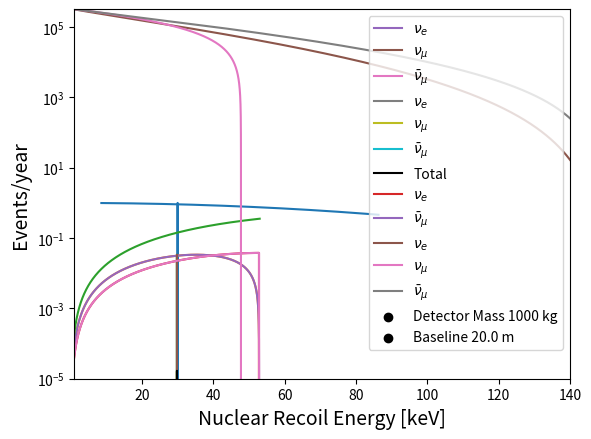
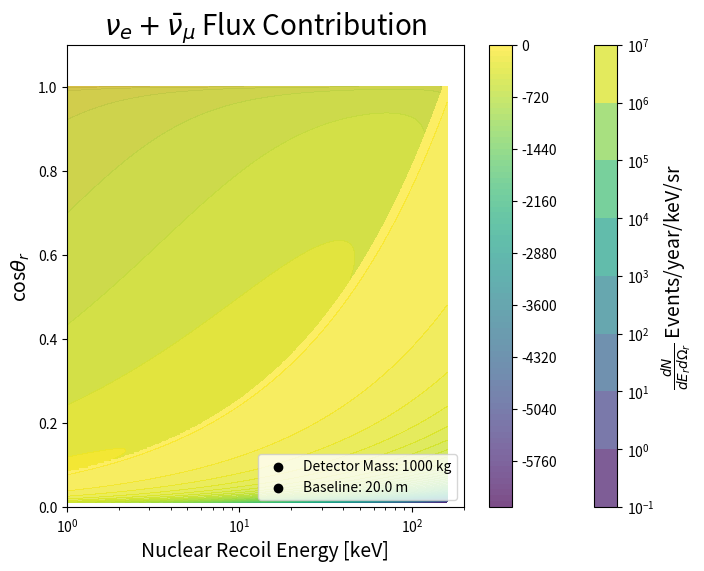

Source code (Python) for these figures, in order:
# imports

import numpy as np
#import ROOT
import math
import matplotlib.pyplot as plt

# Some important parameters and constants and what not

# Fermi Constant in natural units
GF = (1.166*(10**(-5)))*(1000**(-2)) #GeV−2 --> MeV^-2

# weak mixing angle contribution --> PDG value for now --> could vary
sin2thetaW = 0.231

# electroweak coupling coefficients of up and down quarks respectfully
guv = 0.5 - (4./3)*sin2thetaW
gdv = -0.5 + (2./3)*sin2thetaW

# muon and pion masses
m_mu = 105.66 # MeV
m_pi = 139.6 # MeV

# Functions

def gV(N, Z):
    return N*(guv + 2*gdv) + Z*(2*guv + gdv)


# Return the minimum allowed neutrino energy to produce a nuclear recoil with energy Er when scattering off a nucleus of mass M
def get_nu_min_energy(Er, M):
    return np.sqrt(M*Er/2)


# Get the Recoil energy Er from the incident neutrino energy Enu and the recoil angle thetar
def get_Er_kinematic(Enu, costhetar, M):
    num = 2*M*(Enu**2)*(costhetar**2)
    den = (Enu + M)**2 - ((Enu**2)*costhetar**2)
    return num/den


def get_Enu_kinematic(Er, costhetar, M):
    gamma = (Er + M)*(costhetar**2)
    A = Er - gamma
    B = 2*M*Er
    C = Er*(M**2)
    return (-1.*B + np.sqrt(B**2 - 4.*A*C))/(2.*A)


# Get a convenient parameter denoted epsilon that depends on various things
def get_epsilon(Er, costhetar, M):
    Enu_min = get_nu_min_energy(Er, M)
    return 1.0/((costhetar/Enu_min) - (1.0/M))


def dsigma_dEr(Er, costhetar, M, N, Z):
    Enu = get_Enu_kinematic(Er, costhetar, M)
    A = 2 - ((M*Er)/(Enu**2))
    B = (M*GF**2)/(2*math.pi)
    C = gV(N, Z)**2
    return A*B*C


def ddf(x, mu, sig):
    val = np.zeros_like(x)
    val[((mu-sig) <=x) & (x<= (mu +sig))] = 1
    return val

# spherical Bessel Function of the first kind
def j1(q):
    A = np.sin(q)/(q**2)
    B = np.cos(q)/q
    return A - B
    

print("made useful functions")


x = np.linspace(0, 100, 10000)

y = ddf(x, 30, 0.01)

plt.plot(x, y)
plt.show()

 

def spectral_nue(Enu):
    A = 192./m_mu
    B = (Enu/m_mu)**2
    C = 0.5 - (Enu/m_mu)
    S = (Enu <= (m_mu/2))
    return A*B*C*S

def spectral_nue_arr(Enus):
    maxv = m_mu/2
    s = np.zeros_like(Enus)
    s[(Enus <= maxv)] = 1
    fs = spectral_nue(Enus)
    return s*fs


Es = np.linspace(0, 0.6*m_mu, 1000)
#fs = spectral_nue_arr(Es)
fs = spectral_nue(Es)
plt.plot(Es, fs)
plt.show()

print(spectral_nue(50))

def spectral_numu(Enu):
    V = (m_pi**2 - m_mu**2)/(2*m_pi)
    dE = 0.001 #MeV
    S1 = (Enu >= V - dE)
    S2 = (Enu <= V + dE)
    return ((2*m_pi)/(m_pi**2 - m_mu**2))*S1*S2

def spectral_numu_arr(Enus):
    dE = (Enus[1] - Enus[0])/2
    s = np.zeros_like(Enus)
    V = (m_pi**2 - m_mu**2)/(2*m_pi)
    s[(Enus <= V + dE) & (Enus >= V - dE)] = 1
    return s*spectral_numu(Enus)


Es = np.linspace(0, 100, 100000)
fs = spectral_numu(Es)

plt.plot(Es, fs)
plt.show()

 

def spectral_numubar(Enu):
    A = 64./m_mu
    B = (Enu/m_mu)**2
    C = 0.75 - (Enu/m_mu)
    maxv = m_mu/2
    S = (Enu <= maxv)
    return A*B*C*S

def spectral_numubar_arr(Enus):
    maxv = m_mu/2
    s = np.zeros_like(Enus)
    s[(Enus <= maxv)] = 1
    fs = spectral_numubar(Enus)
    return s*fs


Es = np.linspace(0, 0.8*m_mu, 1000)
fs = spectral_numubar(Es)

plt.plot(Es, fs)
plt.show()

Es = np.linspace(0, 100, 100000)
f_numu = spectral_numu(Es)
f_nue = spectral_nue(Es)
f_numubar = spectral_numubar(Es)

plt.plot(Es, f_nue, label=r"$\nu_{e}$")
plt.plot(Es, f_numu, label=r"$\nu_{\mu}$")
plt.plot(Es, f_numubar, label=r"$\bar{\nu}_{\mu}$")
plt.xlabel("Neutrino Energy [MeV]", fontsize=14)
plt.ylabel("Relative Spectral Shape [Arb.]", fontsize=14)
plt.ylim([0.0001, 0.04])
plt.xlim([0, 53])
plt.legend()
plt.show()

print(np.sum(f_nue)*(Es[1] - Es[0]))
print(np.sum(f_numubar)*(Es[1] - Es[0]))
print(np.sum(f_numu)*(Es[1] - Es[0]))

r = 0.08 # neutrinos produced / POT
#L = 29.0 # meters --> distance to the detector
L = 20.0 # meters

Nflux = r / (4*math.pi*(L**2)) # neutrinos / POT / Area

def flux_numu(Enu):
    A = (m_pi**2 - m_mu**2)/(2*m_pi)
    return spectral_numu(Enu)*Nflux*A

def flux_numubar(Enu):
    return spectral_numubar(Enu)*Nflux

def flux_nue(Enu):
    return spectral_nue(Enu)*Nflux

def flux_total(Enu):
    f1 = flux_nue(Enu)
    f2 = flux_numu(Enu)
    f3 = flux_numubar(Enu)
    return f1 + f2 + f3

Es = np.linspace(0, 100, 100000)
#Es = 50
f_numu = flux_numu(Es)
f_nue = flux_nue(Es)
f_numubar = flux_numubar(Es)
f_tot = flux_total(Es)

plt.plot(Es, f_nue, label=r"$\nu_{e}$")
plt.plot(Es, f_numu, label=r"$\nu_{\mu}$")
plt.plot(Es, f_numubar, label=r"$\bar{\nu}_{\mu}$")
plt.plot(Es, f_tot, c="black", label="Total")
plt.xlabel("Neutrino Energy [MeV]", fontsize=14)
plt.ylabel("Neutrino Flux ["+r"$\nu$"+"/POT/"+r"$m^2$"+"]", fontsize=14)
#plt.ylim([0.0001, 0.04])
plt.xlim([0, 52.8])
plt.yscale("log")
plt.legend()
plt.show()

from scipy.integrate import quad

test = quad(flux_numubar, 0, 53)

#test = quad(flux_numu, 0, 53)

#test = quad(spectral_numubar, 0, 53)

print(test[0])
print(Nflux)

#hbar = (4.1357*10**-15)/(2*math.pi*10**6) # MeV * seconds 

hbar = 6.582*(10**(-16))*(1.0/(10**6))
c = 3*10**8 # m /second (speed of light of course)

M = 37227.56 # MeV for Argon

Rmin = 3.427*10**-15 # m for Argon? --> Should double check this

# Helm Form Factor
def FH(Er, M, Rmin):
    s = 0.9*10**(-15) # m
    Ro = np.sqrt((5./3)*(Rmin**2 - (3*s**2)))
    q = np.sqrt(2*M*Er)/(hbar*c)
    a = q*Ro
    A = 3*j1(a)/a
    B = -0.5*(q*s)**2
    return A*np.exp(B)

Es = np.linspace(0.001, 0.1, 1000)
qs = np.sqrt(2*M*Es)
fs = FH(Es, M, Rmin)**2
plt.plot(qs, fs)
plt.show()

print(hbar)


def dSigma_dEr(Er, Enu, M, N, Z):
    A = (GF**2)*M/(2*math.pi)
    B = 2 - (M*Er/(Enu**2))
    C = gV(N, Z)**2
    D = (hbar*c)**2
    return A*B*C*D


Es = np.linspace(0, 0.1, 1000)
sigmas = dSigma_dEr(Es, 50, M, 22, 18)

plt.plot(Es, sigmas*(100**2))
plt.show()

def Sigma(Enu, M, N, Z):
    
    def integrand(Er, Enu, M, N, Z):
        return dSigma_dEr(Er, Enu, M, N, Z)*(FH(Er, M, Rmin)**2)
        
    v = []
    for E in Enu:
        m = (2*E**2)/M
        I = quad(integrand, 0, m, args=(E, M, N, Z))
        v.append(I[0])
    return np.array(v)


Enus = np.linspace(0.00001, 53, 1000)
sigmas = Sigma(Enus, M, 22, 18)


plt.plot(Enus, sigmas*(100**2)*(10**38))
plt.xlim([5, 53])
plt.ylim([10**(-5), 10**2])
plt.yscale("log")
plt.ylabel("Cross-section ("+r"$10^{-38} cm^2$"+")", fontsize=14)
plt.xlabel("Neutrino Energy [MeV]", fontsize=14)
plt.show()

def dR_dEr_tot(Er, M, N, Z, Norm):
    def integrand(Enu, Er, M, N, Z):
        f = flux_total(Enu)
        Fsquared = FH(Er, M, Rmin)**2
        sig = dSigma_dEr(Er, Enu, M, N, Z)
        return f*Fsquared*sig
    v = []  
    for E in Er:
        a = get_nu_min_energy(E, M)
        b = m_mu/2
        I = quad(integrand, a, b, args=(E, M, N, Z))
        v.append(I[0])
    return Norm*np.array(v)


def dR_dEr_nue(Er, M, N, Z, Norm):
    def integrand(Enu, Er, M, N, Z):
        f = flux_nue(Enu)
        Fsquared = FH(Er, M, Rmin)**2
        sig = dSigma_dEr(Er, Enu, M, N, Z)
        return f*Fsquared*sig
    v = []  
    for E in Er:
        a = get_nu_min_energy(E, M)
        b = m_mu/2
        I = quad(integrand, a, b, args=(E, M, N, Z))
        v.append(I[0])
    return Norm*np.array(v)


def dR_dEr_numubar(Er, M, N, Z, Norm):
    def integrand(Enu, Er, M, N, Z):
        f = flux_numubar(Enu)
        Fsquared = FH(Er, M, Rmin)**2
        sig = dSigma_dEr(Er, Enu, M, N, Z)
        return f*Fsquared*sig
    v = []  
    for E in Er:
        a = get_nu_min_energy(E, M)
        b = m_mu/2
        I = quad(integrand, a, b, args=(E, M, N, Z))
        v.append(I[0])
    return Norm*np.array(v)


def dR_dEr_numu(Er, M, N, Z, Norm):
    Emono = (m_pi**2 - m_mu**2)/(2*m_pi)
    m = (2*Emono**2)/M
    f = Nflux
    Fsquared = FH(Er, M, Rmin)**2
    sig = dSigma_dEr(Er, Emono, M, N, Z)
    S = (Er <= m) 
    return Norm*f*Fsquared*sig*S

mdet = 1000 # kg
mavg_Ar = 39.947*(1/1000) # kg / mol
NA = 6.022*(10**23) # Avagadro's number [1/mol]
Norm_Ar_COHERENT_ton = mdet*(NA/mavg_Ar)
#Norm_Ar_COHERENT_ton = NA/mavg_Ar

N_POT = (1.76*(10**23))*(365/308.1) # POT in a year

Ers = np.linspace(0.001, 0.14, 10000)


rates0 = dR_dEr_tot(Ers, M, 22, 18, 1)
rate_numu0 = dR_dEr_numu(Ers, M, 22, 18, 1)
rate_numubar0 = dR_dEr_numubar(Ers, M, 22, 18, 1)
rate_nue0 = dR_dEr_nue(Ers, M, 22, 18, 1)
#plt.plot(Ers*1000, rates0, c="black", label="Total")
plt.plot(Ers*1000, rate_nue0, label=r"$\nu_{e}$")
#plt.plot(Ers*1000, rate_numu0, label=r"$\nu_{\mu}$")
plt.plot(Ers*1000, rate_numubar0, label=r"$\bar{\nu}_{\mu}$")
plt.xlabel("Nuclear Recoil Energy [keV]", fontsize=14)
#plt.yscale("log")
plt.ylabel("Events/POT/Nt")
plt.legend()
plt.show()



rates = dR_dEr_tot(Ers, M, 22, 18, N_POT*Norm_Ar_COHERENT_ton)
rate_numu = dR_dEr_numu(Ers, M, 22, 18, N_POT*Norm_Ar_COHERENT_ton)
rate_numubar = dR_dEr_numubar(Ers, M, 22, 18, N_POT*Norm_Ar_COHERENT_ton)
rate_nue = (N_POT*Norm_Ar_COHERENT_ton)*dR_dEr_nue(Ers, M, 22, 18, 1)
#plt.plot(Ers*1000, rates, c="black", label="Total")
plt.plot(Ers*1000, rate_nue, label=r"$\nu_{e}$")
plt.plot(Ers*1000, rate_numu, label=r"$\nu_{\mu}$")
plt.plot(Ers*1000, rate_numubar, label=r"$\bar{\nu}_{\mu}$")
plt.xlabel("Nuclear Recoil Energy [keV]", fontsize=14)
plt.scatter([], [], c="black", label="Detector Mass "+str(mdet)+" kg")
plt.scatter([], [], c="black", label="Baseline "+str(L)+" m")
#plt.yscale("log")
plt.xlim([1, 140])
plt.ylim([0, np.max(rate_numu)])
plt.ylabel("Events/year", fontsize=14)
plt.legend(loc="upper right")
plt.show()

print(M)
print(N_POT)
print(Norm_Ar_COHERENT_ton)

print(gV(22, 18)**2)
print(gV(18, 18)**2)

print((22**2)/4.)

x = 22 - ((1 - 4*0.231)*18)
print((x**2)/4)

print(N_POT)

print(N_POT*Norm_Ar_COHERENT_ton)

r1 = (10**7)*(3600*24*365)*(1/(2.1*10**23))*(100**2)*(4*math.pi*(20**2))
print(r1)

from matplotlib.colors import LogNorm

def epsilon(Er, costhetar, M):
    Enu_min = get_nu_min_energy(Er, M)
    return 1.0/((costhetar/Enu_min) - (1.0/M))

def dR_dEr_dcos_muon(Er, costhetar, M, N, Z, Norm):
    Enu_min = get_nu_min_energy(Er, M)
    e = epsilon(Er, costhetar, M)
    sig = dSigma_dEr(Er, e, M, N, Z)
    Fsquared = FH(Er, M, Rmin)**2
    a = (e**2)/Enu_min
    f_nue = flux_nue(e)
    f_numubar = flux_numubar(e)
    return (Norm/(2*math.pi))*a*Fsquared*sig*(f_nue + f_numubar)

Ers = np.linspace(0.001, 0.16, 1000)
costhetas = np.linspace(0.01, 1, 1000)
#rate_muon = dR_dEr_dcos_muon(Ers, costhetas, M, 22, 18, N_POT*Norm_Ar_COHERENT_ton)

X, Y = np.meshgrid(Ers, costhetas)     # Create a grid
#Z = rate_muon  # Define a function over the grid

Z = dR_dEr_dcos_muon(X, Y, M, 22, 18, N_POT*Norm_Ar_COHERENT_ton)

# Create a contour plot
plt.figure(figsize=(8, 6))

# Contour lines
#contour = plt.contour(X*1000, Y, Z, levels=100, cmap="viridis", norm=LogNorm())  # 20 levels
#plt.clabel(contour, inline=True, fontsize=8)               # Label the contours

# Filled contour
contour = plt.contourf(X*1000, Y, Z, levels=100, cmap="viridis", alpha=0.7, norm=LogNorm())  # Filled contours

# Add a colorbar
#plt.colorbar(label=r"$\frac{dN}{dE_{r}d\Omega_{r}}$", labelsize=14)
colorbar = plt.colorbar(contour)
colorbar.set_label(r"$\frac{dN}{dE_{r}d\Omega_{r}}$"+" Events/year/keV/sr", fontsize=14)

plt.scatter([], [], c="black", label="Detector Mass: "+str(mdet)+ " kg")
plt.scatter([], [], c="black", label="Baseline: "+str(L)+ " m")

#plt.xlim([0, 150])
plt.ylim([0, 1.1])
# Add labels
#plt.title("Contour Plot Example")
plt.xlabel("Nuclear Recoil Energy [keV]", fontsize=14)
plt.ylabel("cos"+r"$\theta_{r}$", fontsize=14)
plt.xscale("log")
# Show the plot
plt.xlim([0, 200])
plt.legend(loc="lower right")
plt.title(r"$\nu_{e} + \bar{\nu}_{\mu}$"+" Flux Contribution", fontsize=20)
plt.show()

Enus = get_Enu_kinematic(X, Y, M)


# Filled contour
contour = plt.contourf(X*1000, Y, Enus, levels=100, cmap="viridis", alpha=0.7)  # Filled contours

# Add a colorbar

colorbar = plt.colorbar(contour)

#plt.xlim([0, 150])
plt.ylim([0, 1.1])
# Add labels
#plt.title("Contour Plot Example")
plt.xlabel("Nuclear Recoil Energy [keV]", fontsize=14)
plt.ylabel("cos"+r"$\theta_{r}$", fontsize=14)
plt.xscale("log")
# Show the plot
plt.xlim([0, 200])
plt.show()

